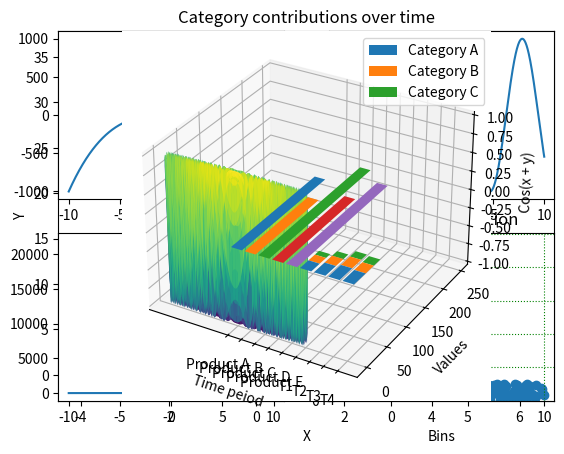

Reproduce this figure in Python.
# %% [markdown]
# - **Task**: Plot the function $ f(x) = x^2 - 4x + 4 $ for $ x $ values between -10 and 10. Customize the plot with appropriate labels for the axes and a title.
# 

# %%
import numpy as np
from matplotlib import pyplot as plt

# %%
x = np.linspace(-4, 5, 1000)
y = x**2 - 4*x + 4

plt.plot(x, y, c='r', label='$ f(x) = x^2 - 4x + 4 $')
plt.xlabel('X')
plt.ylabel('Y')
plt.legend()
plt.show()


# %% [markdown]
# #### **2. Sine and Cosine Plot**
# - **Task**: Plot $ \sin(x) $ and $ \cos(x) $ on the same graph for $ x $ values ranging from 0 to $ 2\pi $. Use different line styles, markers, and colors to distinguish between the two functions. Add a legend.
# 

# %%
x = np.linspace(0, 2*np.pi)
y1 = np.sin(x)
y2 = np.cos(x)
plt.plot(x, y1, c='g', linestyle=':', marker=',')
plt.plot(x, y2, marker='.')
plt.show()

# %% [markdown]
# #### **3. Subplots**
# - **Task**: Create a 2x2 grid of subplots. In each subplot, plot:
#   - Top-left: $ f(x) = x^3 $
#   - Top-right: $ f(x) = \sin(x) $
#   - Bottom-left: $ f(x) = e^x $
#   - Bottom-right: $ f(x) = \log(x+1) $ (for $ x \geq 0 $)
# 
#   Customize each plot with titles, axis labels, and different colors.

# %%
x = np.linspace(-10, 10, 1000)
y = x**3
plt.subplot(2, 2, 1)
plt.plot(x, y)

x = np.linspace(-10, 10, 1000)
y = np.sin(x)
plt.subplot(2, 2, 2)
plt.plot(x, y)

x = np.linspace(-10, 10, 1000)
y = np.e**x
plt.subplot(2, 2, 3)
plt.plot(x, y)

x = np.linspace(-10, 10, 1000)
y = np.where(x >= 0, np.log(x + 1), None)
plt.subplot(2, 2, 4)
plt.plot(x, y)

plt.show()


# %% [markdown]
# #### **4. Scatter Plot**
# - **Task**: Create a scatter plot of 100 random points in a 2D space. The x and y values should be randomly generated from a uniform distribution between 0 and 10. Use different colors and markers for the points. Add a title, axis labels, and a grid.
# 

# %%
x = np.random.uniform(0, 10, 100)
y = np.random.uniform(0, 10, 100)
plt.scatter(x, y)
plt.title("Scatter plot")
plt.xlabel("X")
plt.ylabel("Y")
plt.grid(color='green', linestyle=':')

# %% [markdown]
# #### **5. Histogram**
# - **Task**: Generate a random dataset of 1000 values sampled from a normal distribution (mean=0, std=1). Plot a histogram of the data with 30 bins. Add a title and axis labels. Adjust the transparency of the bars using the `alpha` parameter.
# 

# %%
data = np.random.randn(1000)
plt.hist(data, bins=30, color='g', alpha=0.7, edgecolor='k')
plt.title("Normal distribution")
plt.xlabel("Bins")
plt.ylabel("Occurences")

# %% [markdown]
# #### **6. 3D Plotting**
# - **Task**: Create a 3D surface plot for the function $ f(x, y) = \cos(x^2 + y^2) $ over the range of $ x $ and $ y $ values from -5 to 5. Use a suitable colormap and add a colorbar. Set appropriate labels for the axes and title.
# 

# %%
fig = plt.Figure()
ax = plt.axes(projection='3d')

x = np.linspace(-5, 5, 200)
y = np.linspace(-5, 5, 200)
xx, yy = np.meshgrid(x, y)
zz = np.cos(xx**2 + yy**2)

ax.plot_surface(xx, yy, zz, cmap="viridis")
ax.set_title("3D plot")
ax.set_xlabel("X value")
ax.set_ylabel("Y value")
ax.set_zlabel("Cos(x + y)")

# %% [markdown]
# #### **7. Bar Chart**
# - **Task**: Create a vertical bar chart displaying the sales data for five different products: `['Product A', 'Product B', 'Product C', 'Product D', 'Product E']`. The sales values for each product are `[200, 150, 250, 175, 225]`. Customize the chart with a title, axis labels, and different bar colors.
# 
# 

# %%
x = ['Product A', 'Product B', 'Product C', 'Product D', 'Product E']
y = [200, 150, 250, 175, 225]
colors = ['tab:blue', 'tab:orange', 'tab:green', 'tab:red', 'tab:purple']

plt.bar(x, y, color=colors)
plt.title("Sales")
plt.xlabel("Products")
plt.ylabel("Sales values for each product")
plt.show()

# %% [markdown]
# #### **8. Stacked Bar Chart**
# - **Task**: Create a stacked bar chart that shows the contribution of three different categories (`'Category A'`, `'Category B'`, and `'Category C'`) over four time periods (`'T1'`, `'T2'`, `'T3'`, `'T4'`). Use sample data for each category at each time period. Customize the chart with a title, axis labels, and a legend.

# %%
periods = ['T1', 'T2', 'T3', 'T4']
cat_a = [20, 25, 30, 28]
cat_b = [15, 18, 22, 20]
cat_c = [10, 12, 14, 16]

plt.bar(periods, cat_a, label="Category A")
plt.bar(periods, cat_b, bottom=cat_a, label="Category B")
cat_ab = np.array(cat_a) + np.array(cat_b)
plt.bar(periods, cat_c, bottom=cat_ab, label="Category C")

plt.title("Category contributions over time")
plt.xlabel("Time peiod")
plt.ylabel("Values")
plt.legend()
plt.show()

# %%



